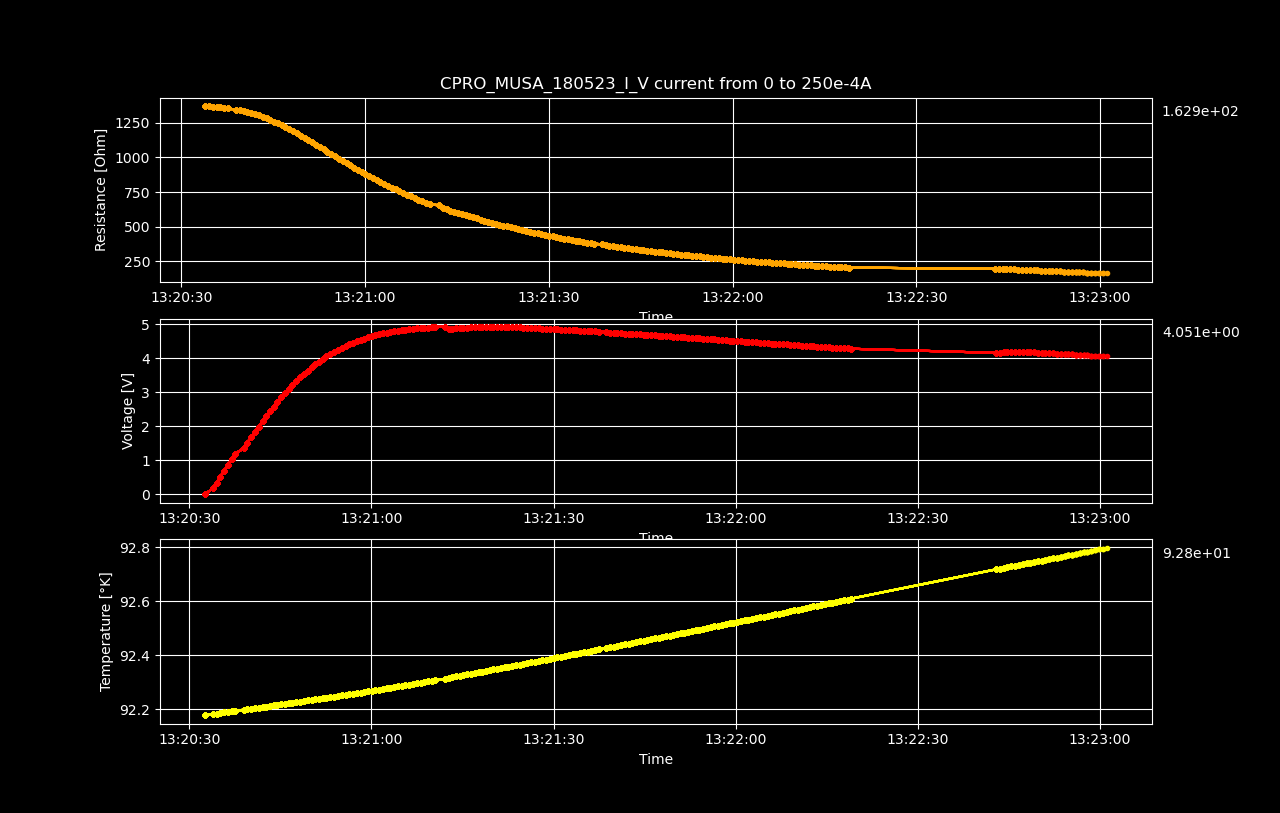

The table this chart was drawn from, first rows:
Datetime, Temperature [K], Voltage [V], Resistance [𝛀], Current Source [A], Electric Field [V/cm], Restivity [𝛀 cm], Current Density [A/cm2]
2023-05-18 13:20:32.605871, 92.18, 7.24262276e-06, inf, 0.0, 0.0001132, inf, 0.0
2023-05-18 13:20:33.869867, 92.18, 0.1724, 1372, 0.0001256, 2.693, 2337, 0.001153
2023-05-18 13:20:34.501468, 92.18, 0.3442, 1370, 0.0002513, 5.378, 2333, 0.002305
2023-05-18 13:20:35.123613, 92.19, 0.5155, 1368, 0.0003769, 8.055, 2330, 0.003458
2023-05-18 13:20:35.736080, 92.19, 0.686, 1365, 0.0005025, 10.72, 2325, 0.00461
2023-05-18 13:20:36.367725, 92.19, 0.8556, 1362, 0.0006281, 13.37, 2320, 0.005763
2023-05-18 13:20:36.975909, 92.19, 1.024, 1358, 0.0007538, 16, 2314, 0.006915
2023-05-18 13:20:37.583981, 92.19, 1.191, 1354, 0.0008794, 18.61, 2306, 0.008068
2023-05-18 13:20:38.945170, 92.2, 1.352, 1345, 0.001005, 21.12, 2291, 0.00922
2023-05-18 13:20:39.556779, 92.2, 1.515, 1340, 0.001131, 23.67, 2282, 0.01037
2023-05-18 13:20:40.176551, 92.2, 1.677, 1335, 0.001256, 26.2, 2273, 0.01153
2023-05-18 13:20:40.794743, 92.2, 1.835, 1328, 0.001382, 28.67, 2262, 0.01268
2023-05-18 13:20:41.430312, 92.21, 1.991, 1320, 0.001508, 31.1, 2249, 0.01383
2023-05-18 13:20:42.062328, 92.21, 2.143, 1312, 0.001633, 33.48, 2234, 0.01498
2023-05-18 13:20:42.680853, 92.21, 2.292, 1303, 0.001759, 35.82, 2220, 0.01614
2023-05-18 13:20:43.282225, 92.21, 2.437, 1293, 0.001884, 38.08, 2203, 0.01729
2023-05-18 13:20:43.904135, 92.21, 2.578, 1283, 0.00201, 40.28, 2184, 0.01844
2023-05-18 13:20:44.519217, 92.22, 2.715, 1271, 0.002136, 42.42, 2165, 0.01959
2023-05-18 13:20:45.149509, 92.22, 2.847, 1259, 0.002261, 44.48, 2144, 0.02075
2023-05-18 13:20:45.777659, 92.22, 2.975, 1246, 0.002387, 46.48, 2122, 0.0219
2023-05-18 13:20:46.374160, 92.22, 3.097, 1232, 0.002513, 48.38, 2099, 0.02305
2023-05-18 13:20:46.984882, 92.22, 3.215, 1219, 0.002638, 50.24, 2076, 0.0242
2023-05-18 13:20:47.635629, 92.23, 3.327, 1204, 0.002764, 51.98, 2050, 0.02536
2023-05-18 13:20:48.262073, 92.23, 3.435, 1189, 0.002889, 53.67, 2025, 0.02651
2023-05-18 13:20:48.911997, 92.23, 3.537, 1173, 0.003015, 55.27, 1998, 0.02766
2023-05-18 13:20:49.528167, 92.23, 3.635, 1157, 0.003141, 56.79, 1971, 0.02881
2023-05-18 13:20:50.134321, 92.23, 3.729, 1142, 0.003266, 58.26, 1944, 0.02997
2023-05-18 13:20:50.748100, 92.24, 3.817, 1125, 0.003392, 59.64, 1917, 0.03112
2023-05-18 13:20:51.374419, 92.24, 3.901, 1109, 0.003518, 60.95, 1889, 0.03227
2023-05-18 13:20:51.991144, 92.24, 3.979, 1092, 0.003643, 62.18, 1860, 0.03342
2023-05-18 13:20:52.590678, 92.24, 4.054, 1076, 0.003769, 63.34, 1832, 0.03458
2023-05-18 13:20:53.218144, 92.24, 4.125, 1059, 0.003894, 64.45, 1804, 0.03573
2023-05-18 13:20:53.842607, 92.25, 4.188, 1042, 0.00402, 65.43, 1774, 0.03688
2023-05-18 13:20:54.480468, 92.25, 4.248, 1025, 0.004146, 66.37, 1745, 0.03803
2023-05-18 13:20:55.127413, 92.25, 4.307, 1008, 0.004271, 67.3, 1717, 0.03919
2023-05-18 13:20:55.736647, 92.25, 4.358, 991.2, 0.004397, 68.1, 1688, 0.04034
2023-05-18 13:20:56.350226, 92.26, 4.409, 974.9, 0.004523, 68.89, 1660, 0.04149
2023-05-18 13:20:56.983817, 92.26, 4.456, 958.6, 0.004648, 69.62, 1633, 0.04264
2023-05-18 13:20:57.601059, 92.26, 4.499, 942.4, 0.004774, 70.29, 1605, 0.0438
2023-05-18 13:20:58.208433, 92.26, 4.541, 926.8, 0.004899, 70.95, 1578, 0.04495
2023-05-18 13:20:58.810612, 92.26, 4.579, 911.2, 0.005025, 71.55, 1552, 0.0461
2023-05-18 13:20:59.428327, 92.27, 4.617, 896.3, 0.005151, 72.13, 1527, 0.04725
2023-05-18 13:21:00.049886, 92.27, 4.647, 880.8, 0.005276, 72.62, 1500, 0.04841
2023-05-18 13:21:00.665339, 92.27, 4.678, 866, 0.005402, 73.09, 1475, 0.04956
2023-05-18 13:21:01.266704, 92.27, 4.707, 851.6, 0.005528, 73.55, 1450, 0.05071
2023-05-18 13:21:01.872066, 92.27, 4.734, 837.4, 0.005653, 73.97, 1426, 0.05186
2023-05-18 13:21:02.507040, 92.28, 4.755, 822.8, 0.005779, 74.3, 1401, 0.05302
2023-05-18 13:21:03.132796, 92.28, 4.774, 808.5, 0.005905, 74.59, 1377, 0.05417
2023-05-18 13:21:03.743248, 92.28, 4.794, 795, 0.00603, 74.9, 1354, 0.05532
2023-05-18 13:21:04.357730, 92.28, 4.812, 781.8, 0.006156, 75.19, 1331, 0.05648
2023-05-18 13:21:04.963503, 92.29, 4.829, 768.8, 0.006281, 75.46, 1309, 0.05763
2023-05-18 13:21:05.597062, 92.29, 4.843, 755.8, 0.006407, 75.67, 1287, 0.05878
2023-05-18 13:21:06.220017, 92.29, 4.855, 743.1, 0.006533, 75.85, 1266, 0.05993
2023-05-18 13:21:06.840474, 92.29, 4.867, 731, 0.006658, 76.05, 1245, 0.06109
2023-05-18 13:21:07.459992, 92.3, 4.877, 718.9, 0.006784, 76.2, 1224, 0.06224
2023-05-18 13:21:08.086770, 92.3, 4.886, 707.2, 0.00691, 76.35, 1204, 0.06339
2023-05-18 13:21:08.717131, 92.3, 4.895, 695.7, 0.007035, 76.48, 1185, 0.06454
2023-05-18 13:21:09.328494, 92.3, 4.902, 684.6, 0.007161, 76.6, 1166, 0.0657
2023-05-18 13:21:09.942178, 92.31, 4.909, 673.7, 0.007286, 76.7, 1147, 0.06685
2023-05-18 13:21:10.543737, 92.31, 4.917, 663.4, 0.007412, 76.83, 1130, 0.068
... 139 more rows
